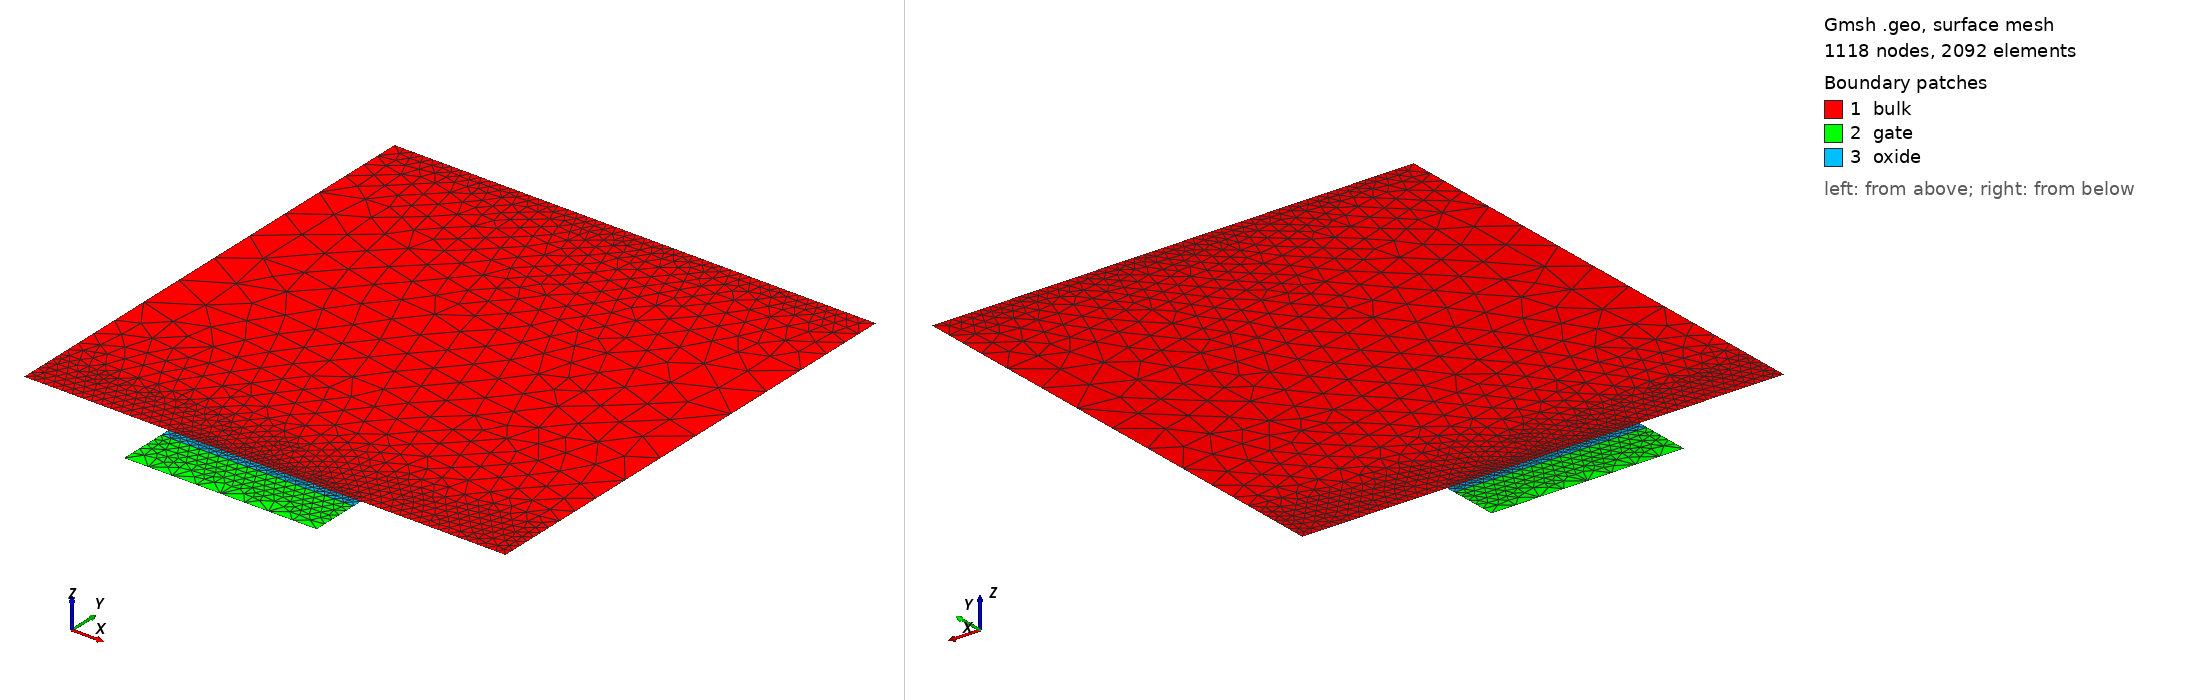

Gmsh geometry script, surface-meshed: 1118 nodes, 2092 surface elements. Boundary patches (legend numbers): 1 bulk, 2 gate, 3 oxide. Left view from above one corner, right view from below the opposite corner. Legend entries are the model's physical surfaces. The drawing asked Gmsh for element sizes between 1% and 20% of the model's largest extent; the script's own settings can give other sizes.

=== gmsh_mos2d.geo (drawn) ===
device_width =     1.0e-4;
gate_width =       4.0e-5;
diffusion_width =  0.4;

air_thickness =        1e-7;
oxide_thickness =      2.0e-6;
gate_thickness =       1e-5;
device_thickness =     1e-4;
diffusion_thickness =  5e-6;

y_channel_spacing =      1e-7;
y_diffusion_spacing =    1e-6;
y_gate_top_spacing =     1e-8;
y_gate_mid_spacing =     gate_thickness * 0.25;
y_gate_bot_spacing =     1e-8;
y_oxide_mid_spacing =    oxide_thickness * 0.25;
x_channel_spacing =    1e-6;
x_diffusion_spacing =  1e-5;
max_y_spacing =        1e-4;
max_x_spacing =        1e-2;
y_bulk_mid_spacing =  device_thickness * 0.25;
y_bulk_bottom_spacing =  1e-8;

x_bulk_left =    0.0;
x_bulk_right =   x_bulk_left + device_width;
x_center =       0.5 * (x_bulk_left + x_bulk_right);
x_gate_left =    x_center - 0.5 * (gate_width);
x_gate_right =   x_center + 0.5 * (gate_width);
x_device_left =  x_bulk_left - air_thickness;
x_device_right = x_bulk_right + air_thickness;

y_bulk_top =       0.0;
y_oxide_top =      y_bulk_top - oxide_thickness;
y_oxide_mid =      0.5 * (y_oxide_top + y_bulk_top);
y_gate_top =       y_oxide_top - gate_thickness;
y_gate_mid =       0.5 * (y_gate_top + y_oxide_top);
y_device_top =     y_gate_top - air_thickness;
y_bulk_bottom =    y_bulk_top + device_thickness;
y_bulk_mid =       0.5 * (y_bulk_top + y_bulk_bottom);
y_device_bottom =  y_bulk_bottom + air_thickness;
y_diffusion =      y_bulk_top + diffusion_thickness;

//// Bulk
Point(1) = {x_bulk_left, y_bulk_top, 0, x_diffusion_spacing};
Point(3) = {x_gate_left, y_bulk_top, 0, x_diffusion_spacing};
Point(4) = {x_gate_right, y_bulk_top, 0, x_diffusion_spacing};
Point(6) = {x_bulk_right, y_bulk_top, 0, x_diffusion_spacing};
Point(7) = {x_bulk_right, y_bulk_bottom, 0, x_diffusion_spacing};
Point(8) = {x_bulk_left, y_bulk_bottom,0, x_diffusion_spacing};

Point(9) = {x_gate_left, y_gate_top, 0, x_diffusion_spacing};
Point(10) = {x_gate_right, y_gate_top, 0, x_diffusion_spacing};
Point(11) = {x_gate_right, y_oxide_top, 0, x_diffusion_spacing};
Point(12) = {x_gate_left, y_oxide_top, 0, x_diffusion_spacing};

Point(15) = {x_gate_right, y_bulk_top, 0, x_diffusion_spacing};
Point(16) = {x_gate_left, y_bulk_top, 0, x_diffusion_spacing};



Line(1) = {8, 7};
Line(2) = {7, 6};
Line(3) = {6, 4};
Line(4) = {4, 3};
Line(5) = {3, 1};
Line(6) = {1, 8};
Line Loop(7) = {1, 2, 3, 4, 5, 6};
Plane Surface(8) = {7};
Line(9) = {10, 11};
Line(11) = {11, 12};
Line(12) = {9, 12};
Line(13) = {9, 10};
Line(14) = {11, 4};
Line(15) = {3, 12};
Line Loop(16) = {13, 9, 11, -12};
Plane Surface(17) = {16};
Line Loop(18) = {15, -11, 14, 4};
Plane Surface(19) = {18};


Field[1] = Attractor;
Field[1].EdgesList = {3,4,5};

Field[2] = Threshold;
Field[2].IField = 1;
Field[2].LcMin = x_diffusion_spacing/5;
Field[2].LcMax = x_diffusion_spacing;
Field[2].DistMin = 2 * diffusion_thickness;
Field[2].DistMax = 3 * diffusion_thickness;

Field[14] = Attractor;
Field[14].EdgesList = {4};


Field[15] = Threshold;
Field[15].IField = 14;
Field[15].LcMin = x_diffusion_spacing/100;
Field[15].LcMax = x_diffusion_spacing;
Field[15].DistMin = diffusion_thickness /20;
Field[15].DistMax = diffusion_thickness/10;


//Field[3] = Attractor;
//Field[3].NNodesByEdge = 200;
//Field[3].EdgesList = {1};
//
//Field[4] = Threshold;
//Field[4].IField = 3;
//Field[4].LcMin = 1e-8;
//Field[4].LcMax = 1;
//Field[4].DistMin = 1e-7;
//Field[4].DistMax = 1e-5;

// Box field to impose a step change in element sizes inside a box
Field[6] = Box;
Field[6].VIn = x_diffusion_spacing/5;
Field[6].VOut = x_diffusion_spacing;
Field[6].XMin = x_device_left; 
Field[6].XMax = x_device_right;
Field[6].YMax = y_bulk_bottom;
Field[6].YMin = y_bulk_bottom - y_diffusion_spacing;

//Field[8] = Box;
//Field[8].VIn = x_diffusion_spacing/10;
//Field[8].VOut = x_diffusion_spacing;
//Field[8].XMin = x_device_left; 
//Field[8].XMax = x_device_right;
//Field[8].YMin = y_bulk_top;
//Field[8].YMax = y_bulk_top + 2 * diffusion_thickness;

Field[9] = Box;
Field[9].VIn = x_diffusion_spacing/5;
Field[9].VOut = x_diffusion_spacing;
Field[9].XMin = x_device_left; 
Field[9].XMax = x_device_right;
Field[9].YMin = y_gate_top;
Field[9].YMax = y_bulk_top;


// Use minimum of all the fields as the background field
Field[7] = Min;
Field[7].FieldsList = {2,6,15};
Background Field = 7;



// Don't extend the elements sizes from the boundary inside the domain
//Mesh.CharacteristicLengthExtendFromBoundary = 0;

Physical Line("gate_contact") = {13};
Physical Line("gate_oxide_interface") = {11};
Physical Line("bulk_oxide_interface") = {4};
Physical Line("source_contact") = {5};
Physical Line("drain_contact") = {3};
Physical Line("body_contact") = {1};
Physical Surface("gate") = {17};
Physical Surface("oxide") = {19};
Physical Surface("bulk") = {8};
